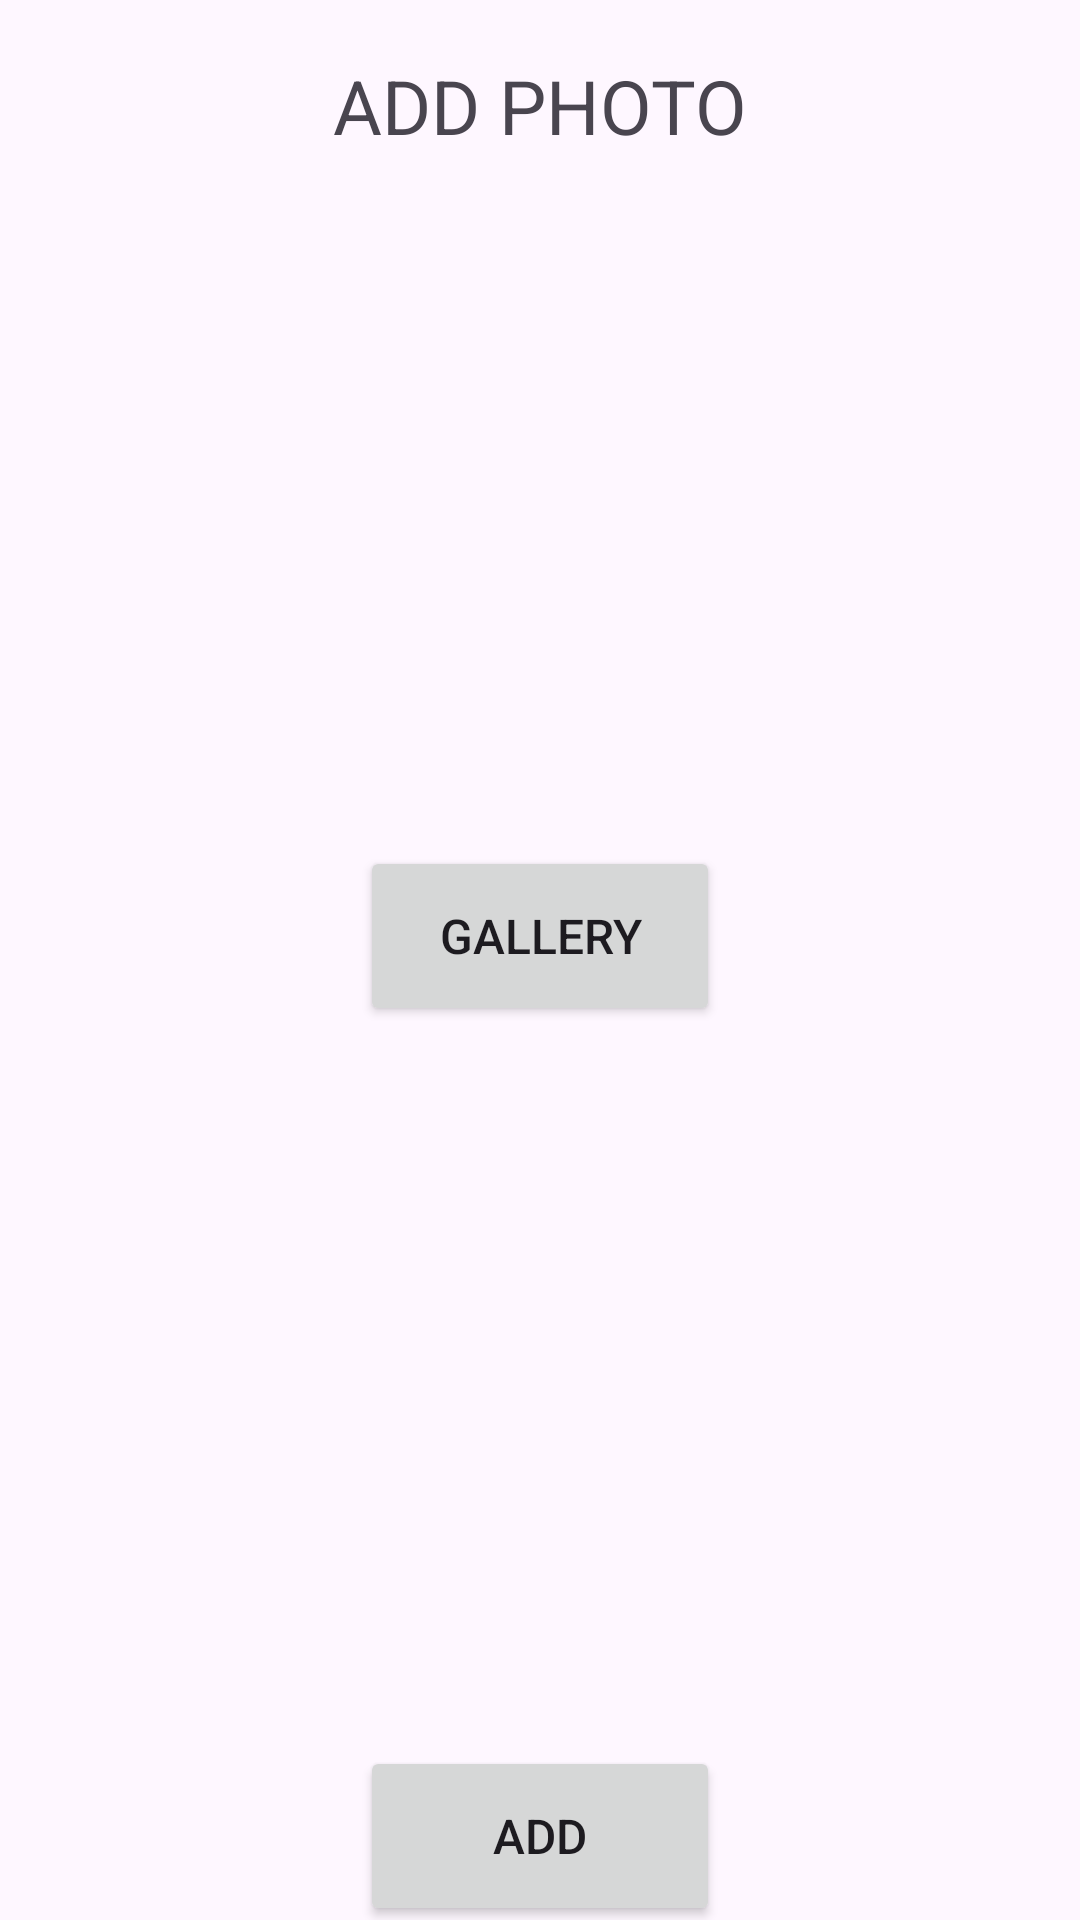

Here is an Android app screen rendered from its layout file. Give the layout XML and the strings, colors and styles it references.
<!-- AndroidManifest.xml: application theme Theme.Fproje -->
<!-- res/layout/fragment_photo.xml -->
<?xml version="1.0" encoding="utf-8"?>
<LinearLayout xmlns:android="http://schemas.android.com/apk/res/android"
    xmlns:tools="http://schemas.android.com/tools"
    android:layout_width="match_parent"
    android:layout_height="match_parent"
    android:orientation="vertical"
    android:gravity="center"
    tools:context=".ui.photo.PhotoFragment">


    <TextView
        android:layout_width="wrap_content"
        android:layout_height="wrap_content"
        android:text="ADD PHOTO"
        android:textSize="25dp"
        android:layout_marginTop="20dp"/>

    <ImageView
        android:layout_width="350dp"
        android:layout_height="200dp"
        android:id="@+id/imageView"
        android:layout_marginTop="10dp"/>

    <Button
        android:layout_width="120dp"
        android:layout_height="60dp"
        android:id="@+id/btn1"
        android:text="GALLERY"
        android:textSize="16sp"
        android:layout_marginTop="20dp"/>
    <ListView
        android:layout_width="350dp"
        android:layout_height="200dp"
        android:id="@+id/plistView"
        android:padding="8dp"
        android:dividerHeight="1dp"
        android:layout_marginTop="20dp"/>
    <Button
        android:layout_width="120dp"
        android:layout_height="60dp"
        android:id="@+id/btn2"
        android:text="ADD"
        android:textSize="16sp"
        android:layout_marginTop="20dp"/>

</LinearLayout>
<!-- resources referenced by this layout -->
<resources>
  <style name="Theme.Fproje" parent="Base.Theme.Fproje" />
  <style name="Base.Theme.Fproje" parent="Theme.Material3.DayNight.NoActionBar">
          
          
      </style>
</resources>
